Photos from the image-classification dataset "train" in the GitHub repository AbulHasnatHridoy/Fungal-Diseases-of-tea-leaves. Its 6 classes are: healthy, heliopeltis, red rust, red spider, sunlight scorching, thrips.

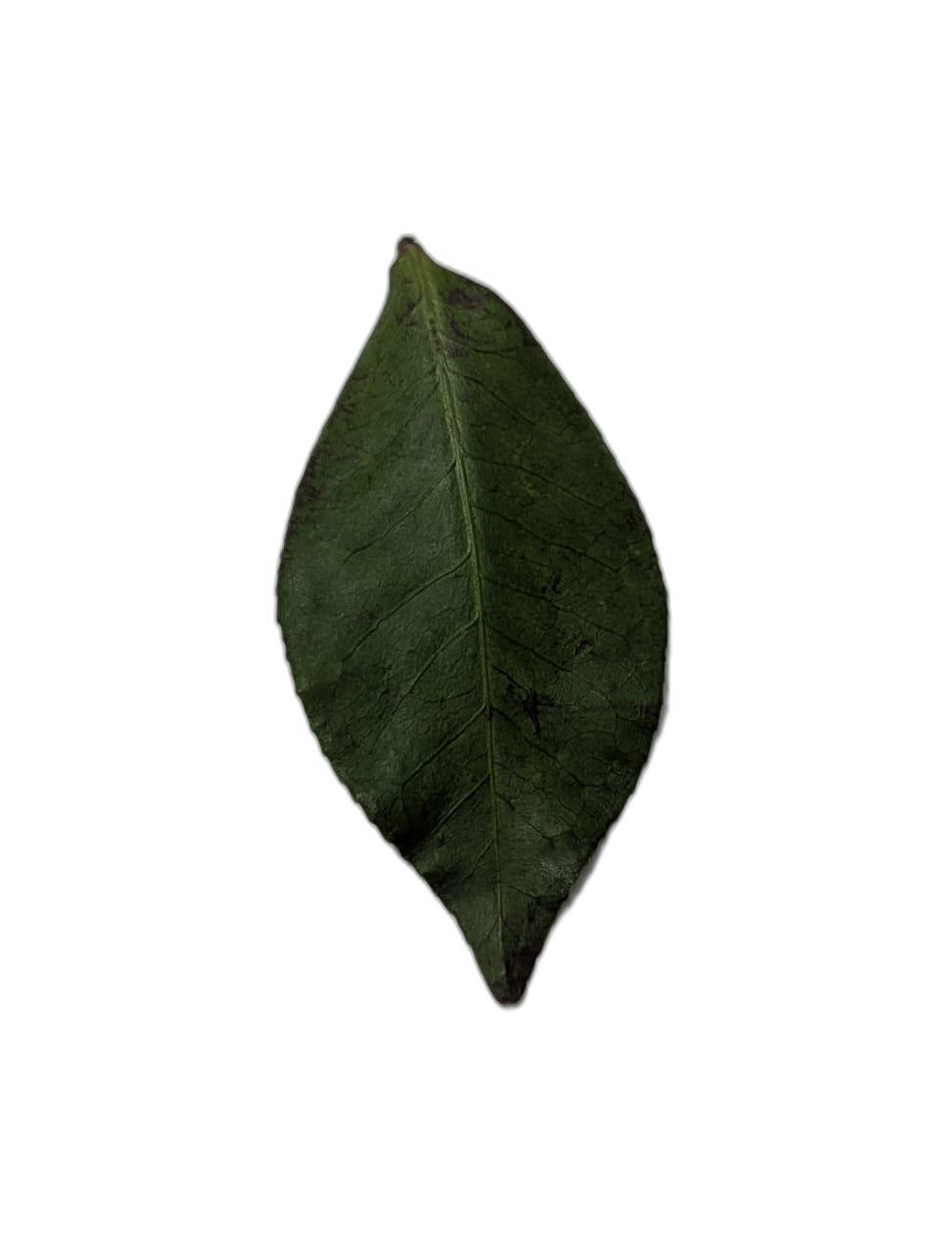
Label: sunlight scorching

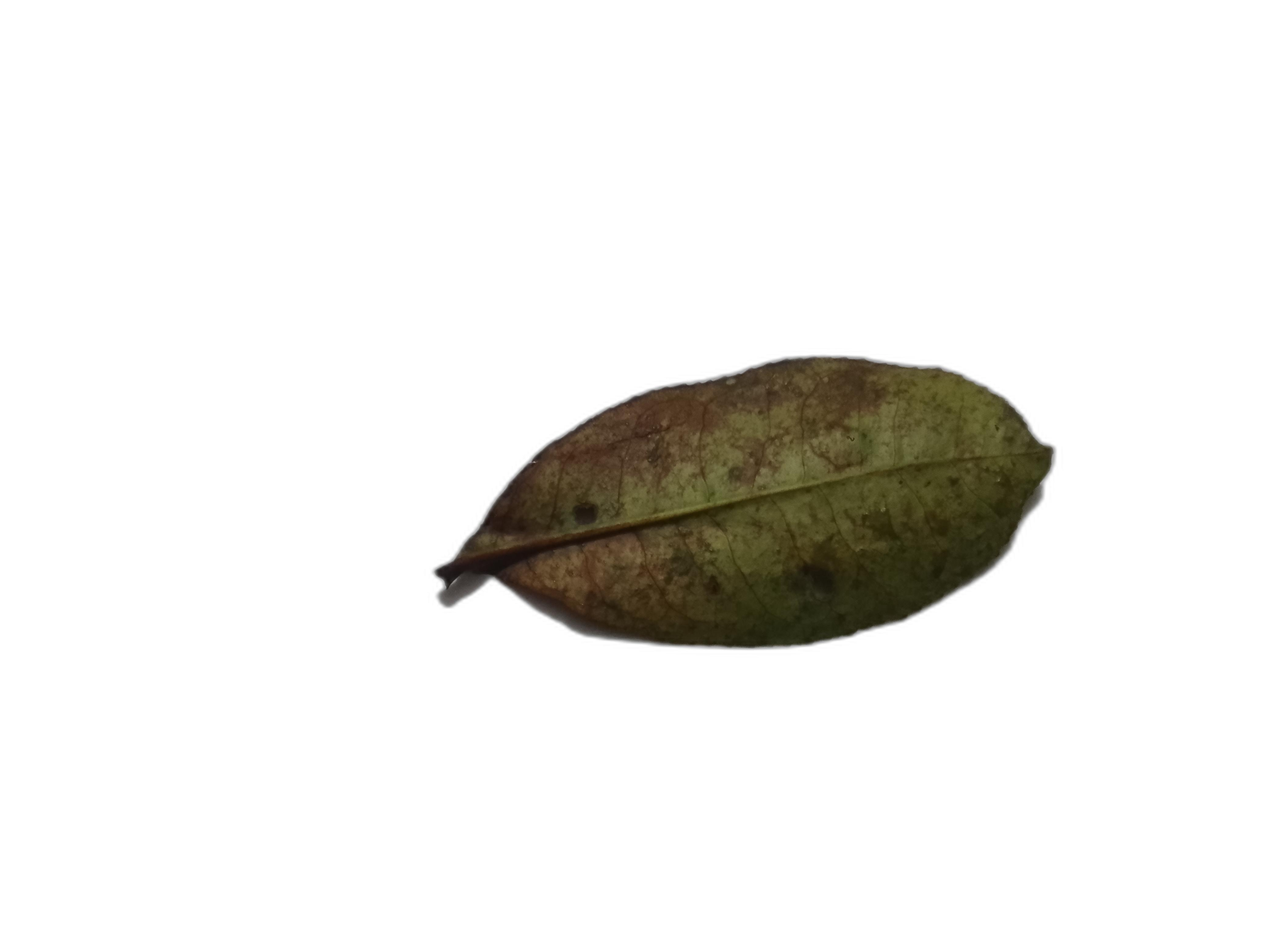
Label: red spider

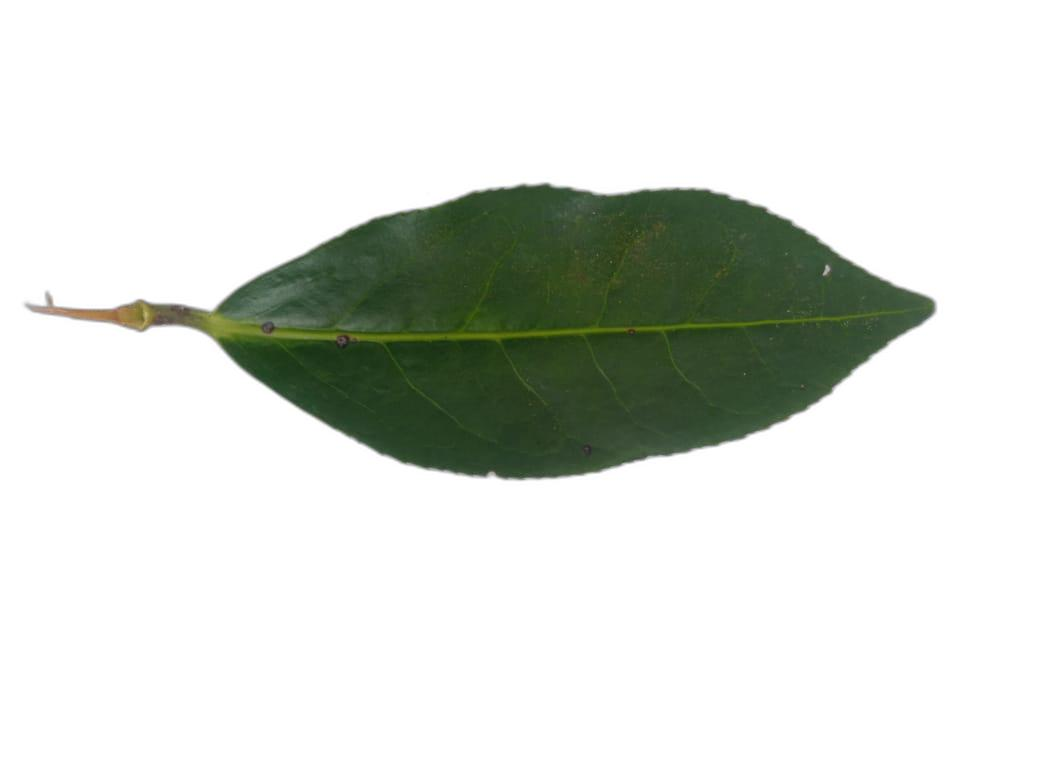
Label: heliopeltis

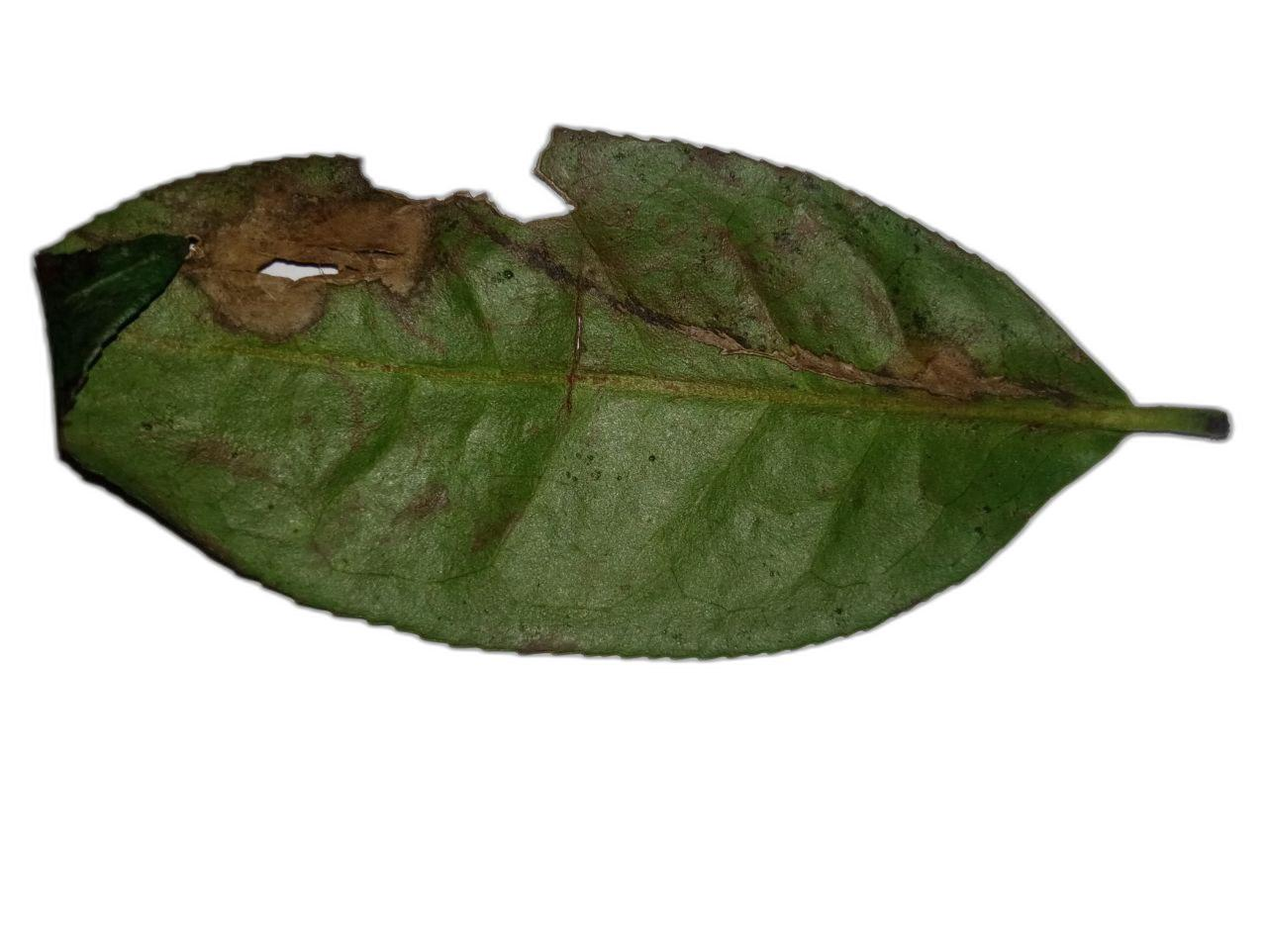
Label: red rust

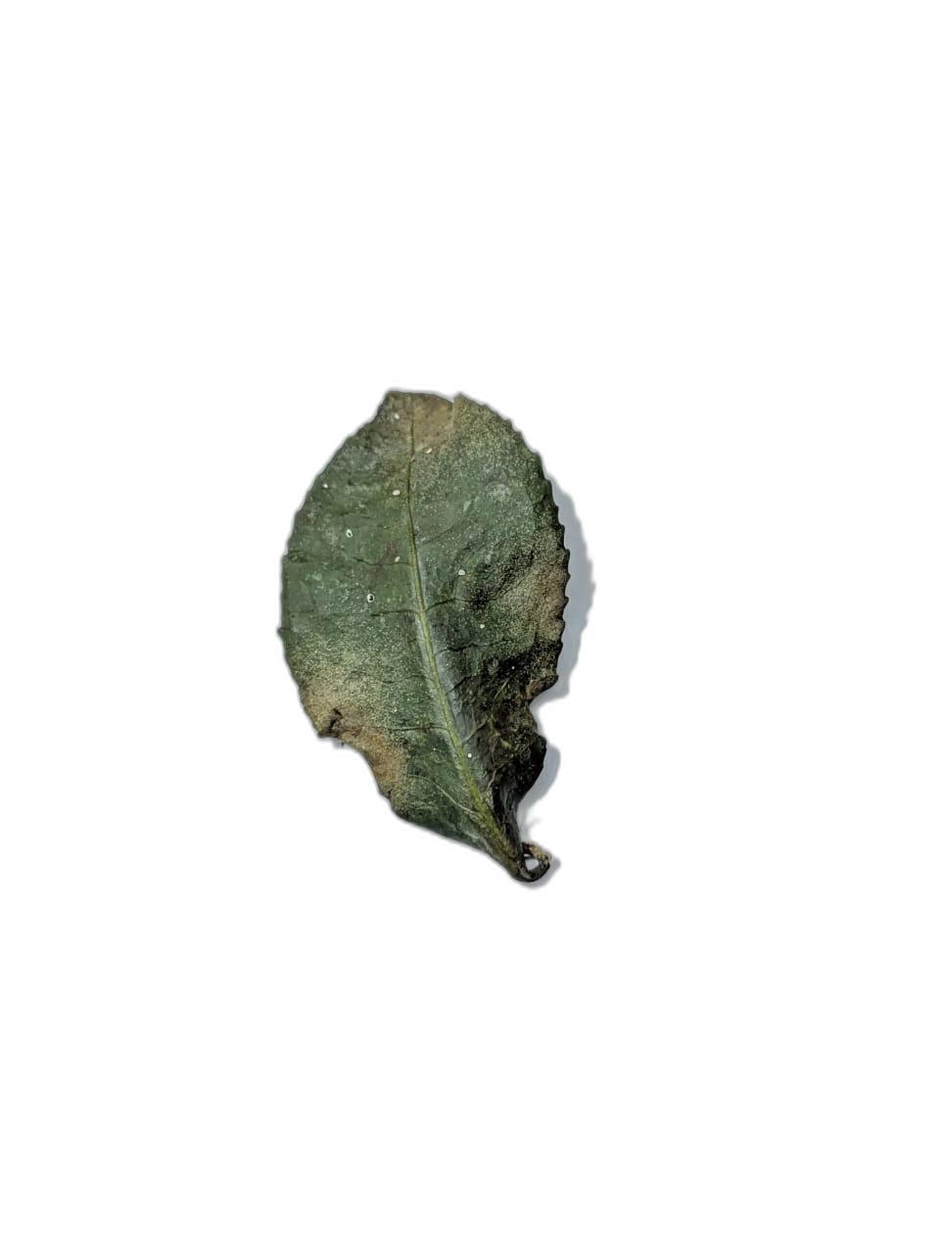
Label: sunlight scorching

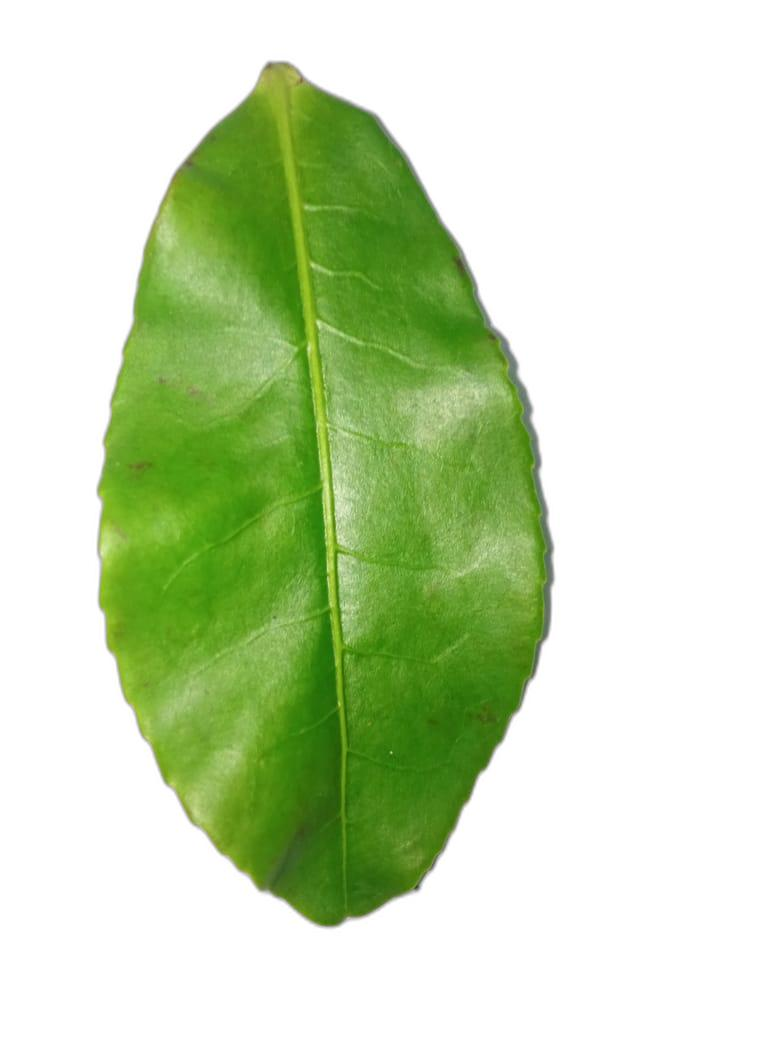
Label: healthy
